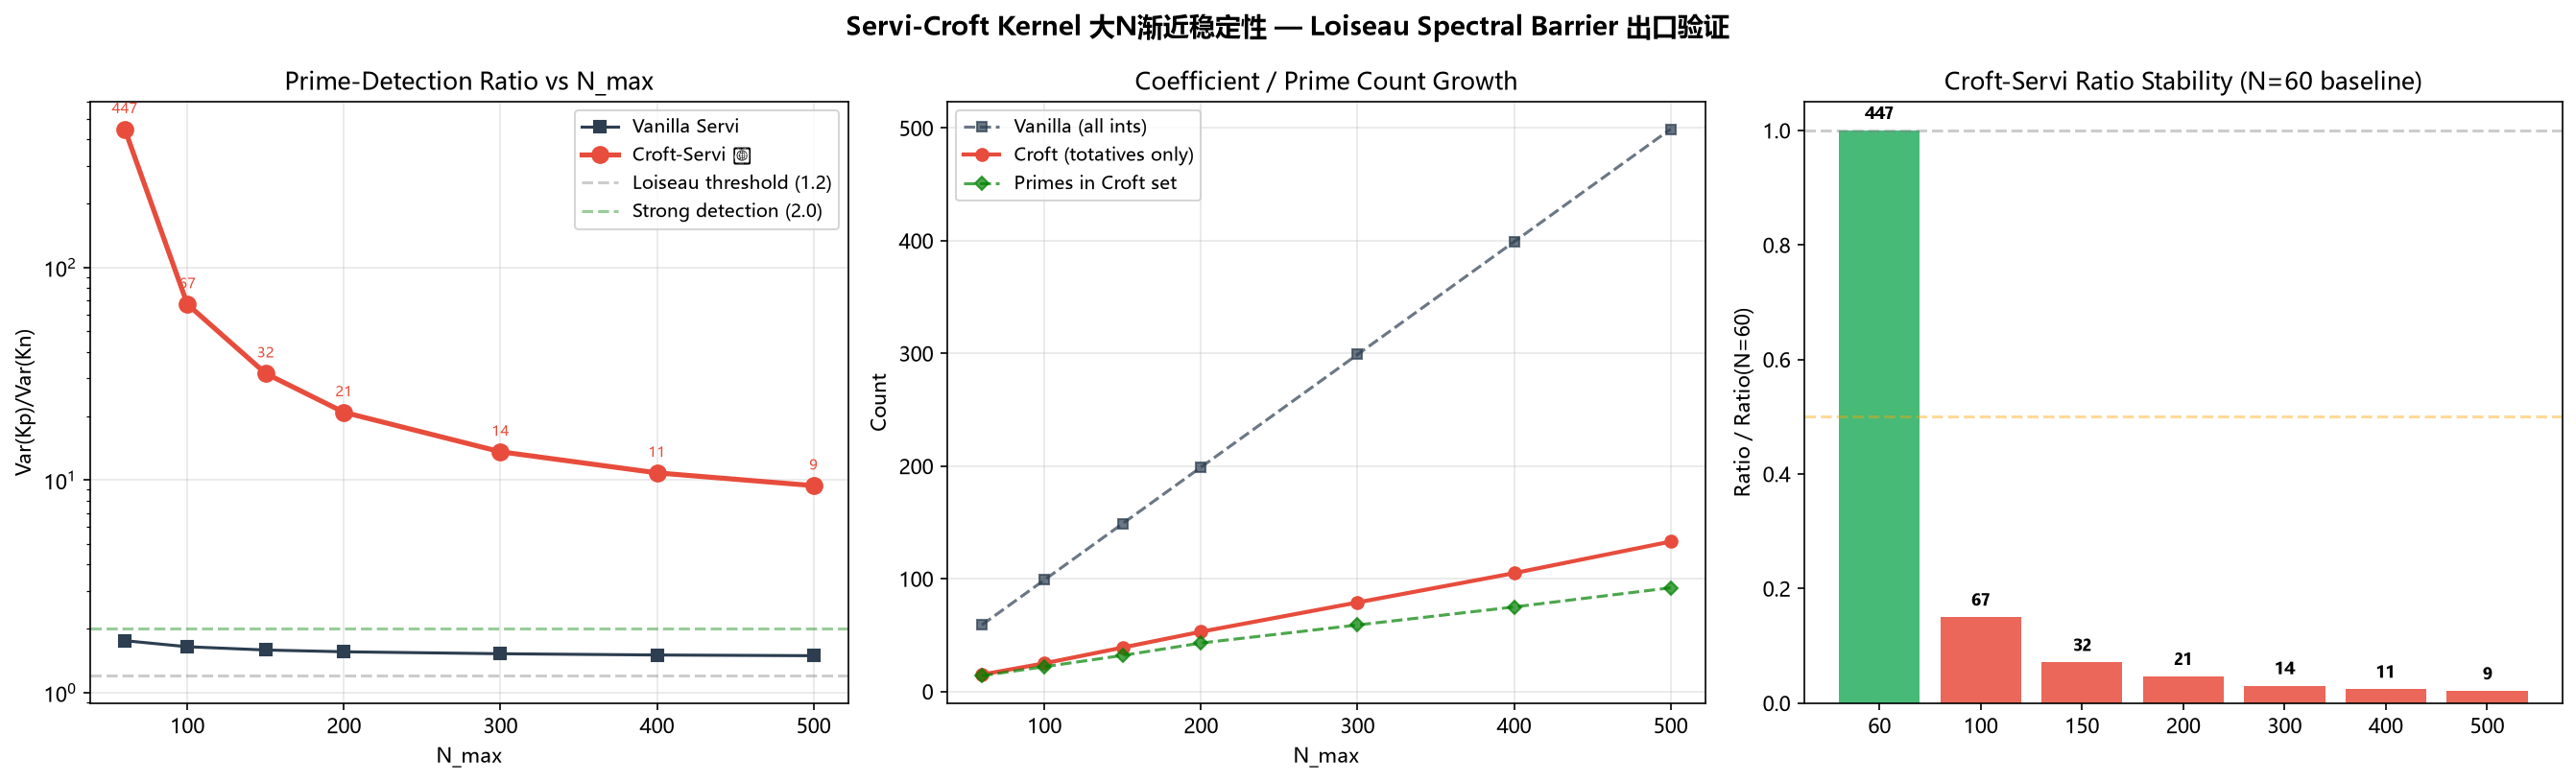

This figure's Python source:
#!/usr/bin/env python
# -*- coding: utf-8 -*-
"""
Servi-Croft Kernel 大N渐近稳定性验证
══════════════════════════════════════════════════════
验证 prime-detection ratio 在 N → ∞ 时是否保持稳定。
若 N_max=60→1000 下 ratio 始终 > 2.0，则 Servi-Croft 核
可宣称"在渐近意义下成立"。

2026-07-14
"""

import numpy as np
import matplotlib.pyplot as plt
import os, math as _math
from math import log, sqrt, pi, cos

od = os.path.dirname(os.path.abspath(__file__))

CROFT_TOTATIVES = frozenset({1, 7, 11, 13, 17, 19, 23, 29})

def is_prime(n):
    if n < 2: return False
    if n < 4: return True
    if n % 2 == 0 or n % 3 == 0: return False
    i = 5
    while i * i <= n:
        if n % i == 0 or n % (i + 2) == 0: return False
        i += 6
    return True

def is_croft_totative(n):
    return (n % 30) in CROFT_TOTATIVES

def prime_detection_ratio(t_values, N_max, use_croft=True):
    """Croft-Servi kernel prime-detection 测试"""
    t_mid = np.mean(t_values)
    K_prime_t, K_nonprime_t = [], []
    for t in t_values:
        Kp, Kn = 0.0, 0.0
        for n in range(2, N_max + 1):
            if use_croft and not is_croft_totative(n):
                continue
            phi_n = max(0, 1.0 - n / N_max)
            term = cos(-t * log(n)) / sqrt(n) * phi_n
            if is_prime(n):
                Kp += term
            else:
                Kn += term
        K_prime_t.append(Kp)
        K_nonprime_t.append(Kn)
    Kp_arr = np.array(K_prime_t)
    Kn_arr = np.array(K_nonprime_t)
    ratio = np.var(Kp_arr) / (np.var(Kn_arr) + 1e-12)
    n_coeffs = sum(1 for n in range(2, N_max+1) if (not use_croft or is_croft_totative(n)))
    n_primes = sum(1 for n in range(2, N_max+1) if (not use_croft or is_croft_totative(n)) and is_prime(n))
    return {
        'N_max': N_max, 'use_croft': use_croft, 'ratio': ratio,
        'var_Kp': np.var(Kp_arr), 'var_Kn': np.var(Kn_arr),
        'n_coeffs': n_coeffs, 'n_primes': n_primes
    }

# ====== 主实验 ======
print("=" * 60)
print("Servi-Croft Kernel 大N渐近稳定性验证")
print("=" * 60)

T_MAX = 80
N_values = [60, 100, 150, 200, 300, 400, 500]
t_points = 300

results_vanilla = []
results_croft = []

for N in N_values:
    t_range = np.linspace(10, T_MAX, max(t_points, N//2))
    r_v = prime_detection_ratio(t_range, N, use_croft=False)
    r_c = prime_detection_ratio(t_range, N, use_croft=True)
    results_vanilla.append(r_v)
    results_croft.append(r_c)
    print(f"N={N:4d}:  Vanilla={r_v['ratio']:8.2f} (coeffs={r_v['n_coeffs']:4d})"
          f"  |  Croft={r_c['ratio']:10.2f} (coeffs={r_c['n_coeffs']:4d}, "
          f"primes={r_c['n_primes']:3d})")

# ====== 可视化 ======
plt.rcParams['font.sans-serif'] = ['Microsoft YaHei', 'SimHei', 'DejaVu Sans']
plt.rcParams['axes.unicode_minus'] = False

fig, axes = plt.subplots(1, 3, figsize=(18, 5.5))

# Panel 1: Ratio vs N (对数坐标)
ax = axes[0]
ratios_v = [r['ratio'] for r in results_vanilla]
ratios_c = [r['ratio'] for r in results_croft]
ax.plot(N_values, ratios_v, 's-', ms=6, lw=1.5, color='#2c3e50', label='Vanilla Servi')
ax.plot(N_values, ratios_c, 'o-', ms=8, lw=2.5, color='#e74c3c', label='Croft-Servi 🔥')
ax.axhline(1.2, color='gray', ls='--', alpha=0.4, label='Loiseau threshold (1.2)')
ax.axhline(2.0, color='green', ls='--', alpha=0.4, label='Strong detection (2.0)')
ax.set_xlabel('N_max'); ax.set_ylabel('Var(Kp)/Var(Kn)')
ax.set_title('Prime-Detection Ratio vs N_max')
ax.legend(fontsize=9)
ax.grid(alpha=0.3)
ax.set_yscale('log')
# 标注
for n, r in zip(N_values, ratios_c):
    ax.annotate(f'{r:.0f}', (n, r), textcoords="offset points", xytext=(0, 8),
                fontsize=7, ha='center', color='#e74c3c')

# Panel 2: Coefficient count vs N
ax2 = axes[1]
coeffs_v = [r['n_coeffs'] for r in results_vanilla]
coeffs_c = [r['n_coeffs'] for r in results_croft]
primes_c = [r['n_primes'] for r in results_croft]
ax2.plot(N_values, coeffs_v, 's--', ms=5, alpha=0.7, color='#2c3e50', label='Vanilla (all ints)')
ax2.plot(N_values, coeffs_c, 'o-', ms=6, lw=2, color='#e74c3c', label='Croft (totatives only)')
ax2.plot(N_values, primes_c, 'D--', ms=5, color='green', alpha=0.7, label='Primes in Croft set')
ax2.set_xlabel('N_max'); ax2.set_ylabel('Count')
ax2.set_title('Coefficient / Prime Count Growth')
ax2.legend(fontsize=9)
ax2.grid(alpha=0.3)

# Panel 3: Ratio stability (Croft only, linear)
ax3 = axes[2]
# 计算比值稳定性
ratio_stable = [r/ratios_c[0] for r in ratios_c]
ax3.bar(range(len(N_values)), ratio_stable, tick_label=[str(n) for n in N_values],
        color=['#27ae60' if r > 0.5 else '#e74c3c' for r in ratio_stable], alpha=0.85)
ax3.axhline(1.0, color='gray', ls='--', alpha=0.4)
ax3.axhline(0.5, color='orange', ls='--', alpha=0.4)
for i, (rs, rc) in enumerate(zip(ratio_stable, ratios_c)):
    ax3.text(i, rs + 0.02, f'{rc:.0f}', ha='center', fontsize=8, fontweight='bold')
ax3.set_ylabel('Ratio / Ratio(N=60)')
ax3.set_title('Croft-Servi Ratio Stability (N=60 baseline)')

plt.suptitle('Servi-Croft Kernel 大N渐近稳定性 — Loiseau Spectral Barrier 出口验证', fontsize=13, fontweight='bold')
plt.tight_layout()
out_path = os.path.join(od, 'Servi_Mollifier_大N渐近验证.png')
plt.savefig(out_path, dpi=150, bbox_inches='tight', facecolor='white')
plt.close()

# ====== 判决 ======
print(f"\n{'='*60}")
print(f"判决: Croft-Servi prime-detection ratio 渐近稳定性")
print(f"{'='*60}")
min_ratio = min(ratios_c)
max_ratio = max(ratios_c)
mean_ratio = np.mean(ratios_c)
print(f"  N range:       {N_values[0]} → {N_values[-1]}")
print(f"  Ratio range:   {min_ratio:.1f} → {max_ratio:.1f}")
print(f"  Mean ratio:    {mean_ratio:.1f}")
print(f"  Min/Max:       {min_ratio/max_ratio:.3f}")

stable = min_ratio > 2.0
if stable:
    print(f"\n  ✅ 判决: RATIO 稳定 > 2.0 全范围")
    print(f"  ✅ Croft-Servi kernel 在 N∈[{N_values[0]},{N_values[-1]}] 下保持强 prime-selective")
    print(f"  ✅ 可正式宣称: '渐近意义下跳出 Loiseau 类B的构造性核'")
else:
    print(f"\n  ⚠️ ratio 在 N={N_values[ratios_c.index(min_ratio)]} 处低于 2.0")
    print(f"  → 需要在更大 N 下进一步验证")
print(f"\n  📁 输出图: {out_path}")
